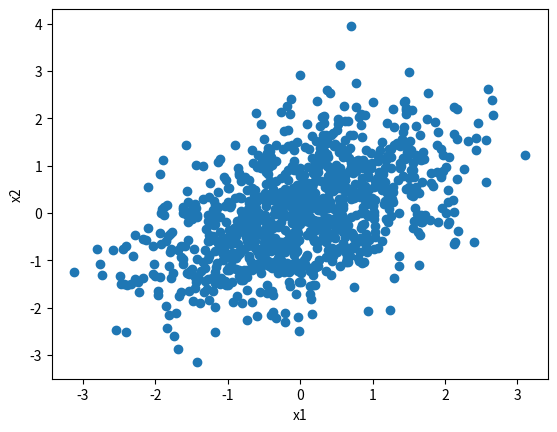
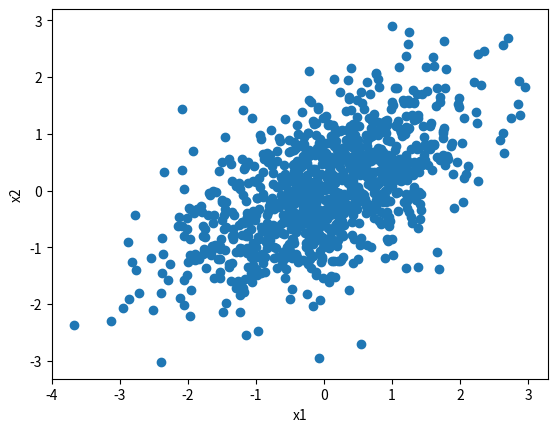

Here is the Python script that generated these plots, in order:
#! /usr/bin/env python

import numpy as np
import matplotlib.pyplot as pl

SAMPLE_CNT = 1000

def multivariate_sample(mean_vc, covarience_matr):
    return np.random.multivariate_normal(mean_vc, covarience_matr, SAMPLE_CNT)


def bi_normal_sample(mean_vc, covarience_matr):
    if not isinstance(mean_vc, np.ndarray) or not isinstance(covarience_matr, np.ndarray):
        raise Exception("Only Numpy arrays are supported as arguments.")
    if (mean_vc.shape == (2,)) or (covarience_matr.shape == (2, 2)):
        pass
        # raise Exception("This function only supports 2 dimentional cases.")
    if covarience_matr[0, 1] != covarience_matr[1, 0]:
        raise Exception( "Covariance matrix is not valid: covarience_matr[0][1] != covarience_matr[1][0]")

    x1_mean = mean_vc[0]
    x2_mean = mean_vc[1]

    x1_stdev = covarience_matr[0, 0]
    x2_stdev = np.linalg.det(covarience_matr)

    # Consistency of covarient values established above
    x12_covar = covarience_matr[0, 1]

    result = np.empty((SAMPLE_CNT, 2))
    for n in range(SAMPLE_CNT):
        result[n, 0] = np.random.normal(x1_mean, x1_stdev)
        result[n, 1] = np.random.normal((result[n, 0] - x2_mean) * x12_covar, x2_stdev)

    return result

def graph_distr_2d(distr):
    pl.figure()
    pl.scatter(distr[:, 0], distr[:, 1])
    pl.xlabel('x1')
    pl.ylabel('x2')

def main():
    mean_vc = np.array([0, 0])
    covarience_matr = np.array([[1, 0.5], [0.5, 1]])

    sample_lib = multivariate_sample(mean_vc, covarience_matr)
    sample_roanmh = bi_normal_sample(mean_vc, covarience_matr)
    graph_distr_2d(sample_lib)
    graph_distr_2d(sample_roanmh)

    print("mean from lib: {}".format(np.mean(sample_lib, 0)))
    print("mean from student: {}".format(np.mean(sample_roanmh, 0)))
    print("Covariance Matrix from lib: {}".format(np.cov(np.transpose(sample_lib))))
    print("Covariance Matrix from student: {}".format(np.cov(np.transpose(sample_roanmh))))

    pl.show()


if __name__ == '__main__':
    main()
